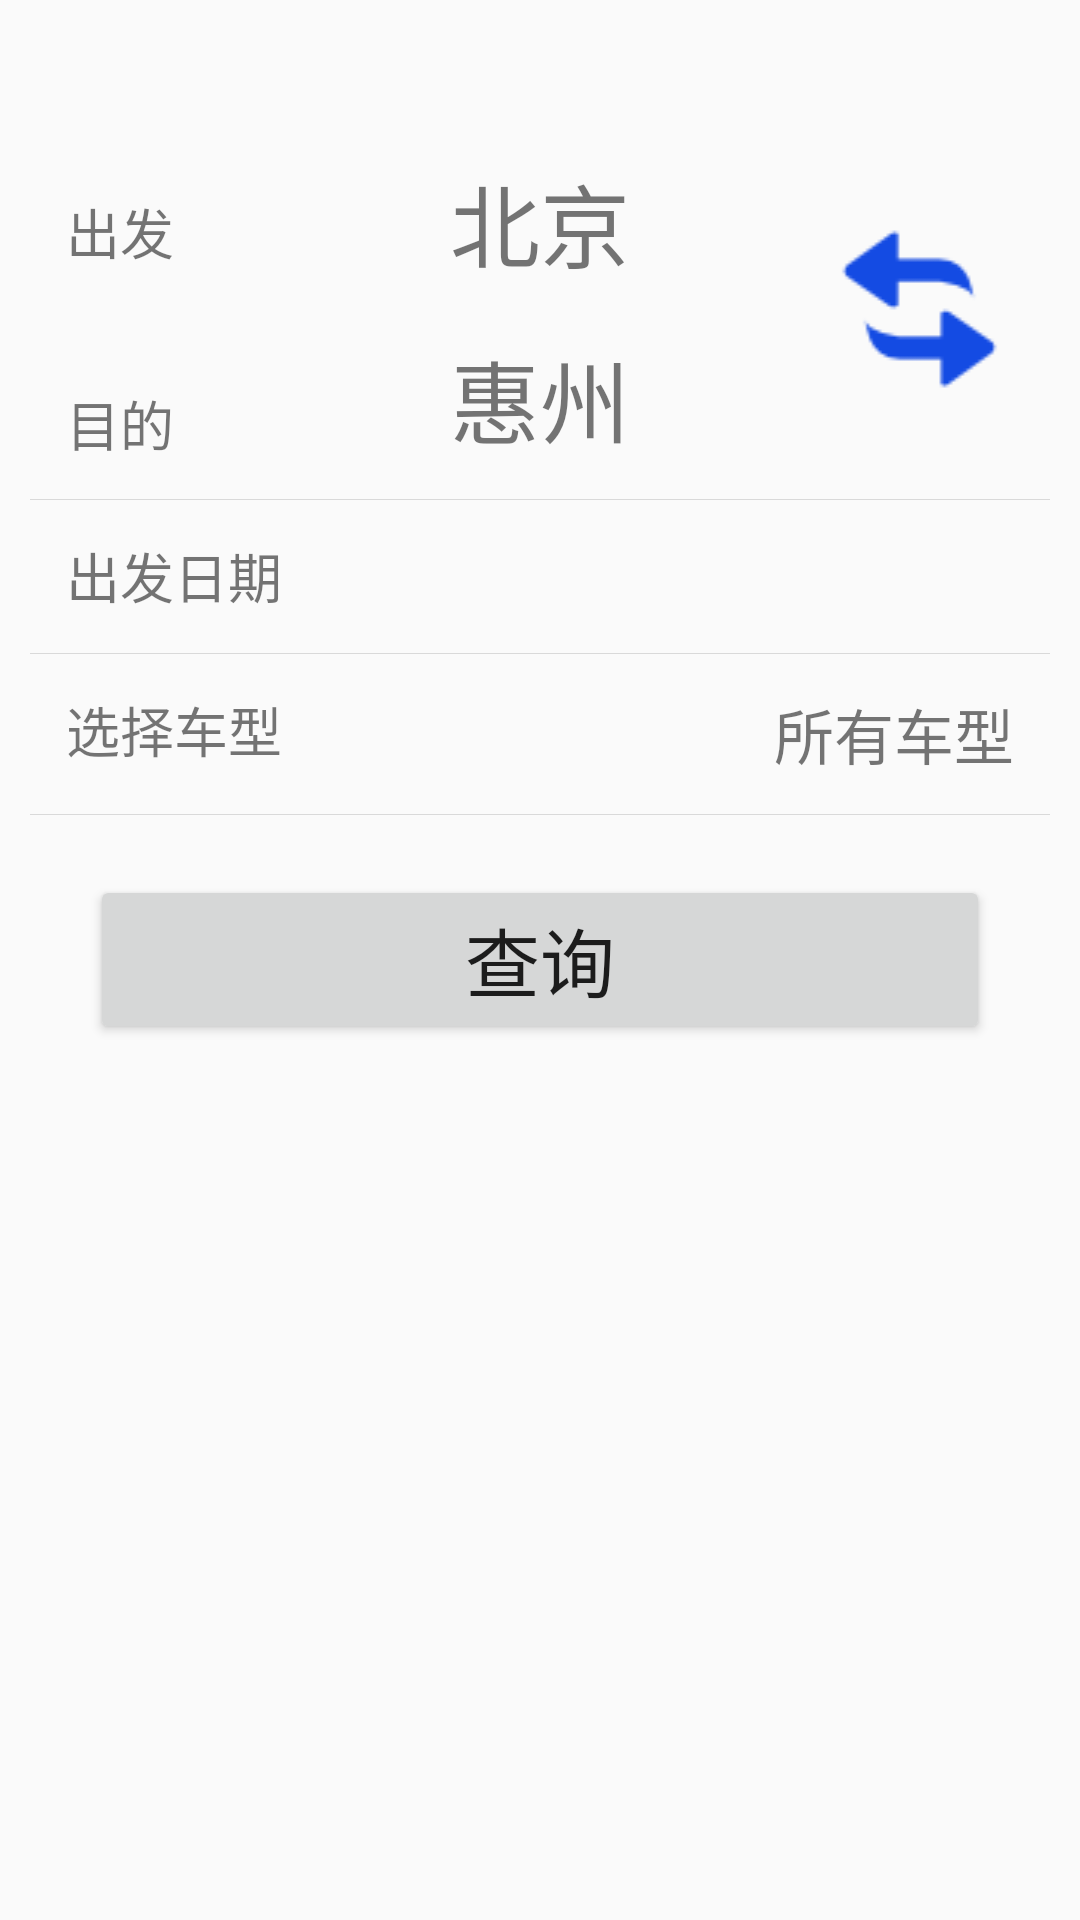

Here is an Android app screen rendered from its layout file. Give the layout XML and the strings, colors and styles it references.
<!-- AndroidManifest.xml: application theme AppBaseTheme -->
<!-- res/layout/fragment_first.xml -->
<?xml version="1.0" encoding="utf-8"?>
<LinearLayout xmlns:android="http://schemas.android.com/apk/res/android"
	android:orientation="vertical" android:layout_width="match_parent"
	android:layout_height="match_parent"
	android:padding="10dp">

	<LinearLayout
		android:layout_width="fill_parent"
		android:layout_height="wrap_content"
		android:padding="12dp"
		android:layout_marginTop="30dp"
		android:orientation="horizontal">


		<LinearLayout
			android:layout_width="match_parent"
			android:layout_height="match_parent"
			android:layout_weight="2"
			android:orientation="vertical">

			<TextView
				android:layout_width="match_parent"
				android:layout_height="wrap_content"
				android:textSize="18sp"
				android:layout_marginTop="12dp"
				android:text="出发"/>

			<TextView
				android:layout_width="match_parent"
				android:layout_height="fill_parent"
				android:textSize="18sp"
				android:gravity="bottom"
				android:text="目的"/>

		</LinearLayout>

		<LinearLayout
			android:layout_width="match_parent"
			android:layout_height="match_parent"
			android:layout_weight="1"
			android:orientation="vertical">


			<TextView
				android:id="@+id/tvFromWhere"
				android:layout_width="fill_parent"
				android:layout_height="wrap_content"
				android:textSize="30sp"
				android:gravity="center"
				android:text="@string/beijing"/>

			<TextView
				android:id="@+id/tvToWhere"
				android:layout_width="fill_parent"
				android:layout_height="wrap_content"
				android:textSize="30sp"
				android:gravity="center"
				android:layout_marginTop="15dp"
				android:text="@string/huizhou"/>

		</LinearLayout>


		<LinearLayout
			android:layout_width="match_parent"
			android:layout_height="match_parent"
			android:layout_weight="2"
			android:gravity="center"
			android:orientation="vertical">
			<Button
				android:id="@+id/btnChangeText"
				android:layout_width="fill_parent"
				android:layout_height="wrap_content"
				android:background="@drawable/btn_change"/>
		</LinearLayout>


	</LinearLayout>



	<View
		android:layout_width="fill_parent"
		android:layout_height="1px"
		android:background="@color/bg_gray"/>

	<LinearLayout
		android:id="@+id/lyDateSelect"
		android:layout_width="fill_parent"
		android:layout_height="wrap_content"
		android:padding="12dp">

		<LinearLayout
			android:layout_width="wrap_content"
			android:layout_height="wrap_content">

			<TextView
				android:layout_width="wrap_content"
				android:layout_height="wrap_content"
				android:text="出发日期"
				android:textSize="18sp"/>
		</LinearLayout>

		<LinearLayout
			android:layout_width="fill_parent"
			android:layout_height="wrap_content"
			android:gravity="right">

			<TextView
				android:id="@+id/tvMonth"
				android:layout_width="wrap_content"
				android:layout_height="wrap_content"
				android:textSize="20sp"/>
			<TextView
				android:id="@+id/tvWeek"
				android:layout_width="wrap_content"
				android:layout_height="wrap_content"
				android:textSize="20sp"
				android:textColor="#FF4500"
				android:paddingLeft="5dp"/>

		</LinearLayout>

	</LinearLayout>

	<View
		android:layout_width="fill_parent"
		android:layout_height="1px"
		android:background="@color/bg_gray"/>

	<LinearLayout
		android:id="@+id/lyCarModel"
		android:layout_width="fill_parent"
		android:layout_height="wrap_content"
		android:padding="12dp">

		<LinearLayout
			android:layout_width="wrap_content"
			android:layout_height="wrap_content">

			<TextView
				android:layout_width="wrap_content"
				android:layout_height="wrap_content"
				android:text="@string/select_car"
				android:textSize="18sp"/>
		</LinearLayout>

		<LinearLayout
			android:layout_width="fill_parent"
			android:layout_height="wrap_content"
			android:gravity="right"
			android:paddingLeft="2dp">

			<TextView
				android:id="@+id/tvCar"
				android:layout_width="wrap_content"
				android:layout_height="wrap_content"
				android:text="@string/all_car"
				android:textSize="20sp"
				android:singleLine="true"/>
		</LinearLayout>

	</LinearLayout>

	<View
		android:layout_width="fill_parent"
		android:layout_height="1px"
		android:background="@color/bg_gray"/>

	<LinearLayout
		android:layout_width="fill_parent"
		android:layout_height="wrap_content"
		android:padding="20dp">


		<Button android:id="@+id/btnCheckTwo"
			android:layout_width="fill_parent"
			android:layout_height="wrap_content"
			android:text="@string/btn_checkTwo"
			android:textSize="25sp"
			android:padding="10dp"/>
	</LinearLayout>

</LinearLayout>
<!-- resources referenced by this layout -->
<resources>
  <color name="bg_gray">#D9D9D9</color>
  <!-- drawable btn_change: png bitmap (drawable, 1573 bytes) -->
  <string name="all_car">所有车型</string>
  <string name="beijing">北京</string>
  <string name="btn_checkTwo">查询</string>
  <string name="huizhou">惠州</string>
  <string name="select_car">选择车型</string>
  <style name="AppBaseTheme" parent="Theme.AppCompat.Light.NoActionBar">
          <item name="android:actionMenuTextAppearance">@style/ToolbarMenuAppearance</item>
          <item name="android:actionMenuTextColor">@color/write</item>
      </style>
  <style name="ToolbarMenuAppearance">
          <item name="android:textSize">18sp</item>
      </style>
  <color name="write">#FFFFFF</color>
</resources>
